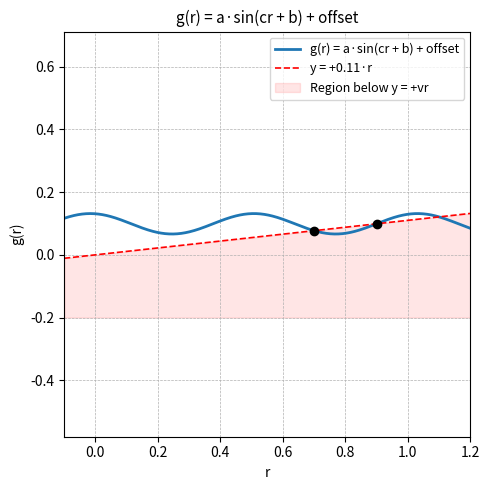

Python code for this plot:
import numpy as np
import matplotlib.pyplot as plt
from scipy.optimize import fsolve

# --- Given values ---
rmin = 0.7
rmax = 0.9
v = 0.11
c = 12
cutoff_y = -0.2
x_min, x_max = -0.1, 1.2

# --- Offset to lift sine above lower bound ---
offset = (rmax + rmin + (rmax - rmin)) * v / 2

# Target values
y1 = v * rmin
y2 = v * rmax

# --- Solve for a and b ---
def equations(vars):
    a, b = vars
    eq1 = a * np.sin(c * rmin + b) + offset - y1
    eq2 = a * np.sin(c * rmax + b) + offset - y2
    return [eq1, eq2]

initial_guess = [1.0, 0.0]
a_val, b_val = fsolve(equations, initial_guess)

print(f"Solved coefficients:\na = {a_val:.6f}\nb = {b_val:.6f}\nc = {c}\noffset = {offset:.6f}")

# --- Define g(r) ---
def g(r):
    return a_val * np.sin(c * r + b_val) + offset

# --- Define (1/r)·dg/dr ---
def dg_dr_over_r(r):
    return (a_val * c / r) * np.cos(c * r + b_val)

# --- Domain and values ---
r_vals = np.linspace(x_min, x_max, 500)
g_vals_full = g(r_vals)
line_vals = v * r_vals
cutoff_line = np.full_like(r_vals, cutoff_y)

mask_y = g_vals_full >= cutoff_y
mask_band = (line_vals >= cutoff_y)
g_vals = np.where(mask_y, g_vals_full, np.nan)
line_vals_shaded = np.where(mask_band, line_vals, np.nan)

# --- Plot ---
plt.figure(figsize=(5, 5))
plt.plot(r_vals, g_vals, label="g(r) = a·sin(cr + b) + offset", linewidth=2)
plt.plot(r_vals, line_vals, 'r--', linewidth=1.2, label=f"y = +{v}·r")
plt.fill_between(r_vals, line_vals_shaded, cutoff_line,
                 where=~np.isnan(line_vals_shaded),
                 color='red', alpha=0.1, label="Region below y = +vr")

if x_min <= rmin <= x_max and y1 >= cutoff_y:
    plt.scatter(rmin, y1, color='black', zorder=5)
if x_min <= rmax <= x_max and y2 >= cutoff_y:
    plt.scatter(rmax, y2, color='black', zorder=5)

plt.title("g(r) = a·sin(cr + b) + offset", fontsize=11)
plt.xlabel("r")
plt.ylabel("g(r)")
plt.grid(True, linestyle='--', linewidth=0.5)
plt.legend(fontsize=9)
plt.axis('equal')
plt.xlim(x_min, x_max)
plt.ylim(cutoff_y, max(line_vals) + 0.2)
plt.tight_layout()
plt.show()

# --- Print final expression ---
def print_final_expression(a, b, c):
    print("\nFinal expression:")
    print(f"w = ({a:.6f} * {c}) / r * cos({c} * r + {b:.6f})")

print_final_expression(a_val, b_val, c)

# --- Sample evaluations ---
r_test = np.array([0.7, 0.8, 0.9])
w_vals = dg_dr_over_r(r_test)

print("\nSample evaluations:")
for r, val in zip(r_test, w_vals):
    print(f"r = {r:.2f} | (1/r)·dg/dr = {val:.6f}")
